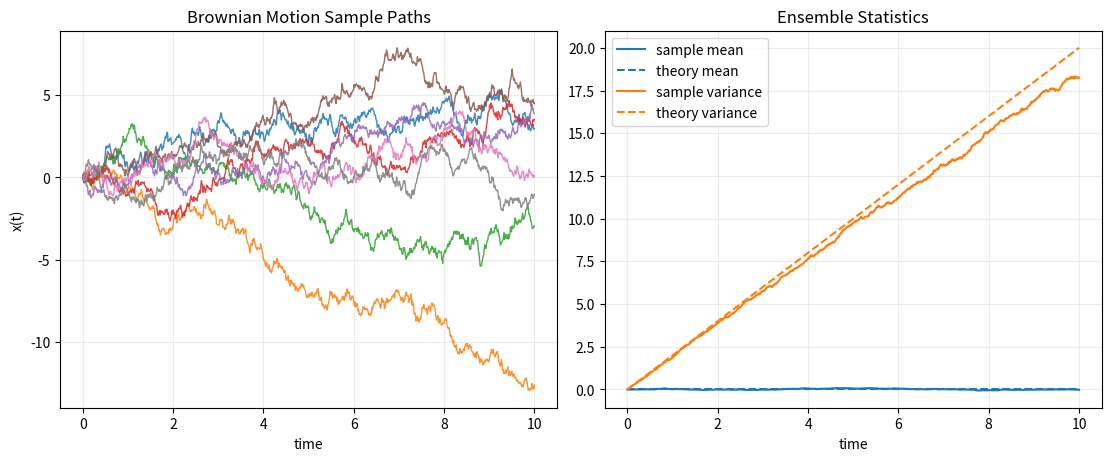

Python code for this plot:
import matplotlib

matplotlib.use("Agg")
import matplotlib.pyplot as plt
import numpy as np


DIFFUSION_COEFFICIENT = 1.0
DRIFT = 0.0
T_MAX = 10.0
DT = 0.01
NUM_PATHS = 1000
NUM_PATHS_TO_PLOT = 8
SEED = 2026
OUTPUT_PATH = "example-13.png"


def euler_maruyama(drift_function, diffusion_function, x0, t_max, dt, num_paths, seed=None):
    rng = np.random.default_rng(seed)
    time = np.arange(0.0, t_max + dt, dt)
    num_steps = len(time) - 1

    x = np.zeros((num_paths, len(time)))
    x[:, 0] = x0
    noise = rng.normal(0.0, 1.0, size=(num_paths, num_steps))

    for step in range(num_steps):
        t = time[step]
        x_now = x[:, step]
        x[:, step + 1] = (
            x_now
            + drift_function(x_now, t) * dt
            + diffusion_function(x_now, t) * np.sqrt(dt) * noise[:, step]
        )

    return time, x


def brownian_drift(x, t):
    return DRIFT + 0.0 * x


def brownian_diffusion(x, t):
    return np.sqrt(2.0 * DIFFUSION_COEFFICIENT) + 0.0 * x


def plot_result(time, paths, drift, diffusion_coefficient):
    mean = np.mean(paths, axis=0)
    variance = np.var(paths, axis=0)
    theory_mean = drift * time
    theory_variance = 2.0 * diffusion_coefficient * time

    fig, (ax_paths, ax_moments) = plt.subplots(
        1, 2, figsize=(11, 4.5), constrained_layout=True
    )

    for path in paths[:NUM_PATHS_TO_PLOT]:
        ax_paths.plot(time, path, linewidth=1.0, alpha=0.85)

    ax_paths.set_title("Brownian Motion Sample Paths")
    ax_paths.set_xlabel("time")
    ax_paths.set_ylabel("x(t)")
    ax_paths.grid(alpha=0.25)

    ax_moments.plot(time, mean, label="sample mean", color="tab:blue")
    ax_moments.plot(
        time,
        theory_mean,
        label="theory mean",
        color="tab:blue",
        linestyle="--",
    )
    ax_moments.plot(time, variance, label="sample variance", color="tab:orange")
    ax_moments.plot(
        time,
        theory_variance,
        label="theory variance",
        color="tab:orange",
        linestyle="--",
    )
    ax_moments.set_title("Ensemble Statistics")
    ax_moments.set_xlabel("time")
    ax_moments.grid(alpha=0.25)
    ax_moments.legend()

    fig.savefig(OUTPUT_PATH, dpi=200)


def main():
    time, paths = euler_maruyama(
        drift_function=brownian_drift,
        diffusion_function=brownian_diffusion,
        x0=0.0,
        t_max=T_MAX,
        dt=DT,
        num_paths=NUM_PATHS,
        seed=SEED,
    )

    final_mean = np.mean(paths[:, -1])
    final_variance = np.var(paths[:, -1])
    theory_variance = 2.0 * DIFFUSION_COEFFICIENT * T_MAX

    print("Euler-Maruyama simulation of 1D Brownian motion")
    print("SDE: dX = drift * dt + sqrt(2D) * dW")
    print(f"dt = {DT}, paths = {NUM_PATHS}, T = {T_MAX}")
    print(f"final sample mean = {final_mean:.6f}")
    print(f"final sample variance = {final_variance:.6f}")
    print(f"theory final variance = {theory_variance:.6f}")

    plot_result(time, paths, DRIFT, DIFFUSION_COEFFICIENT)
    print(f"Saved graph to {OUTPUT_PATH}")


if __name__ == "__main__":
    main()
